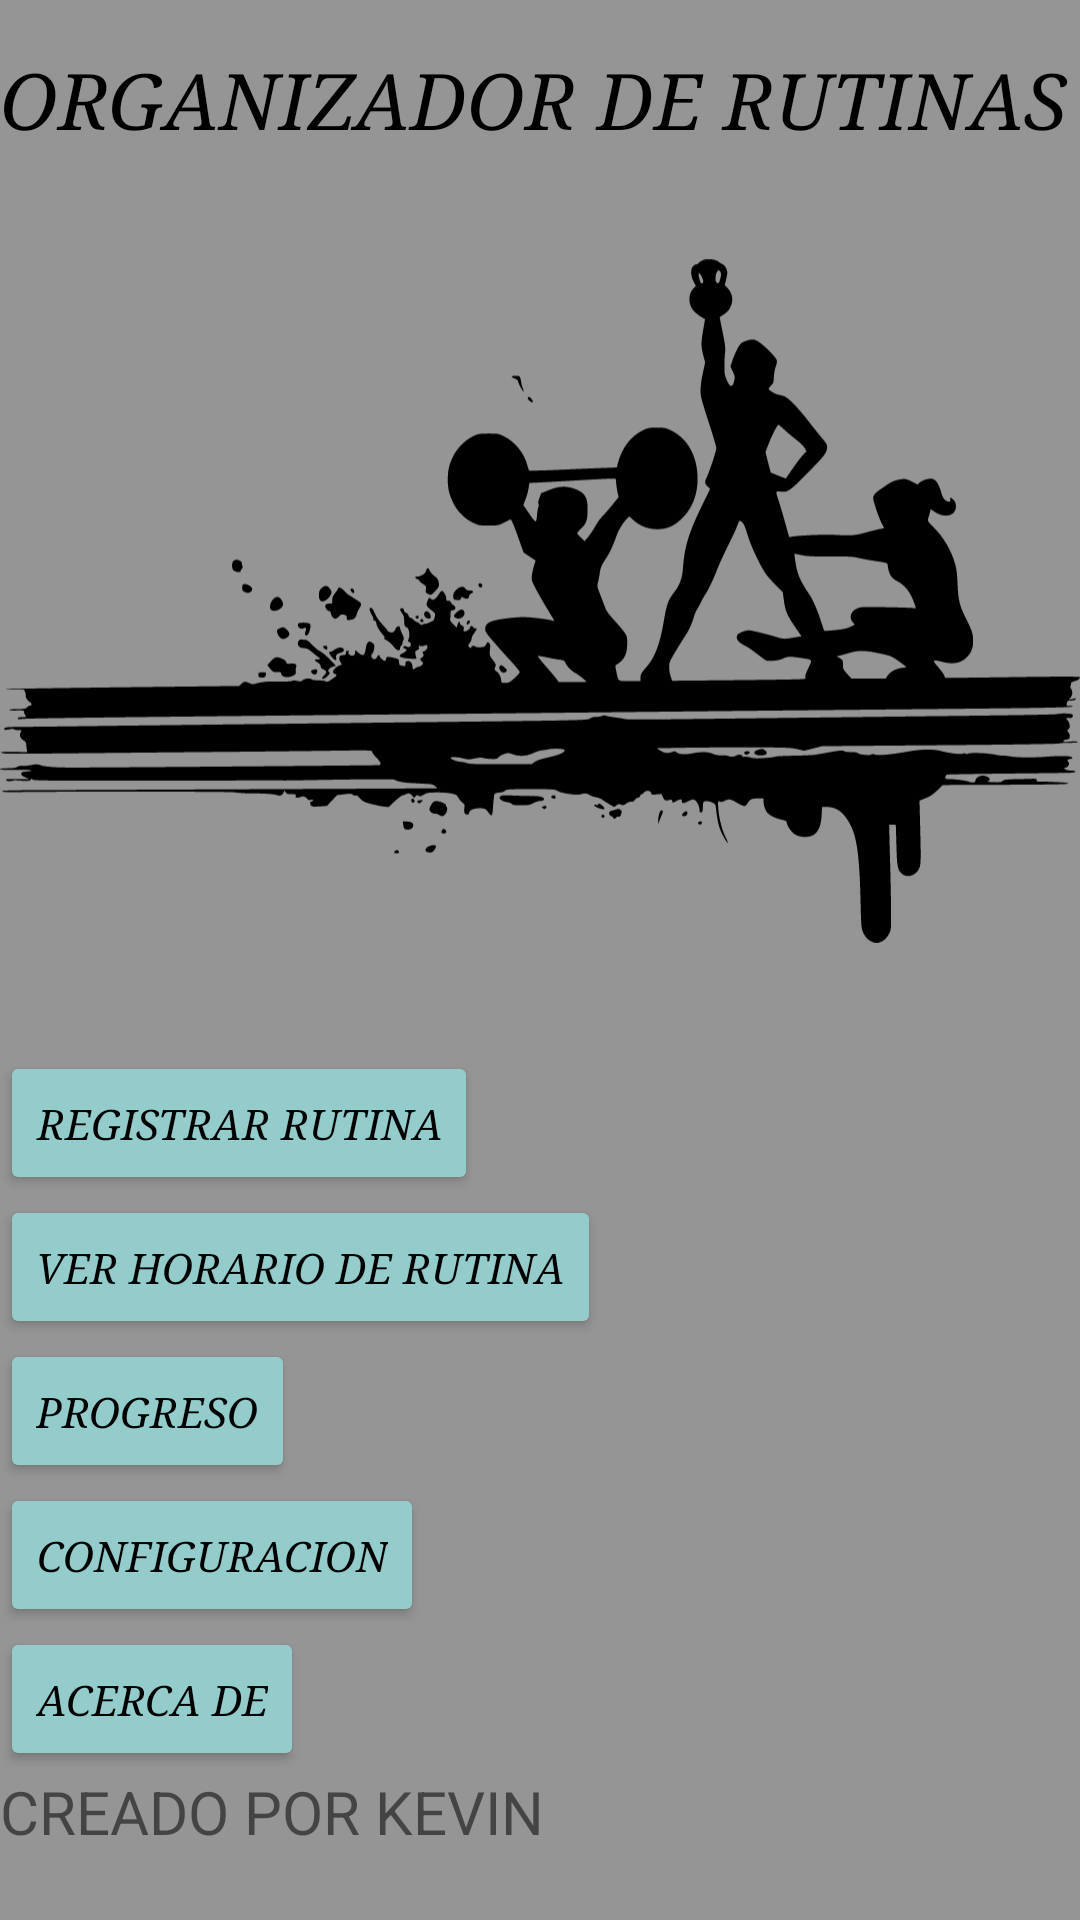

This screen was rendered from an Android layout file. Write that file and the resources it references.
<!-- AndroidManifest.xml: application theme Theme.Ssss -->
<!-- res/layout/activity_main.xml -->
<?xml version="1.0" encoding="utf-8"?>
<androidx.constraintlayout.widget.ConstraintLayout xmlns:android="http://schemas.android.com/apk/res/android"
    xmlns:app="http://schemas.android.com/apk/res-auto"
    xmlns:tools="http://schemas.android.com/tools"
    android:id="@+id/ButtonProgress"
    android:layout_width="match_parent"
    android:layout_height="match_parent"
    android:background="#959595"
    tools:context=".MainActivity">

    <LinearLayout
        android:layout_width="360dp"
        android:layout_height="608dp"
        android:orientation="vertical"
        app:layout_constraintBottom_toBottomOf="parent"
        app:layout_constraintEnd_toEndOf="parent"
        app:layout_constraintHorizontal_bias="0.491"
        app:layout_constraintStart_toStartOf="parent"
        app:layout_constraintTop_toTopOf="parent">

        <TextView
            android:id="@+id/textView"
            android:layout_width="match_parent"
            android:layout_height="wrap_content"
            android:layout_gravity="center"
            android:fontFamily="serif"
            android:text="@string/organizador_de_rutinas"
            android:textColor="@color/black"
            android:textSize="26sp"
            android:textStyle="italic" />

        <ImageView
            android:id="@+id/imageView"
            android:layout_width="wrap_content"
            android:layout_height="300dp"
            android:contentDescription="@string/Imagen"
            app:srcCompat="@drawable/ic__975689" />

        <Button
            android:id="@+id/buttonRR"
            android:layout_width="wrap_content"
            android:layout_height="wrap_content"
            android:backgroundTint="#94CCCC"
            android:fontFamily="serif"
            android:onClick="RegistrarRutina"
            android:text="@string/registrar_rutina"
            android:textColor="@color/black"
            android:textStyle="italic"
            app:cornerRadius="20dp" />

        <Button
            android:id="@+id/ButtonVHDR"
            android:layout_width="wrap_content"
            android:layout_height="wrap_content"
            android:backgroundTint="#94CCCC"
            android:fontFamily="serif"
            android:onClick="HorarioRutina"
            android:text="@string/ver_horario_de_rutina"
            android:textColor="@color/black"
            android:textStyle="italic"
            app:cornerRadius="20dp" />

        <Button
            android:id="@+id/buttonP"
            android:layout_width="wrap_content"
            android:layout_height="wrap_content"
            android:backgroundTint="#94CCCC"
            android:fontFamily="serif"
            android:onClick="Progreso"
            android:text="@string/progreso"
            android:textColor="@color/black"
            android:textStyle="italic"
            app:cornerRadius="20dp" />

        <Button
            android:id="@+id/ButtonConfig"
            android:layout_width="wrap_content"
            android:layout_height="wrap_content"
            android:backgroundTint="#94CCCC"
            android:fontFamily="serif"
            android:onClick="Configuracion"
            android:text="@string/configuracion"
            android:textColor="@color/black"
            android:textStyle="italic"
            app:cornerRadius="20dp" />

        <Button
            android:id="@+id/buttonAcercade"
            android:layout_width="wrap_content"
            android:layout_height="wrap_content"
            android:backgroundTint="#94CCCC"
            android:baselineAligned="false"
            android:fontFamily="serif"
            android:onClick="AcercaDe"
            android:text="@string/acerca_de"
            android:textColor="@color/black"
            android:textStyle="italic"
            app:cornerRadius="20dp" />

        <TextView
            android:id="@+id/textView2"
            android:layout_width="wrap_content"
            android:layout_height="wrap_content"
            android:backgroundTint="#50A1A1"
            android:text="@string/Creado_por_kevin"
            android:textSize="20sp"
            app:cornerRadius="20dp" />

    </LinearLayout>
</androidx.constraintlayout.widget.ConstraintLayout>
<!-- resources referenced by this layout -->
<resources>
  <!-- drawable ic__975689: vector/xml drawable (drawable, 29526 chars, omitted) -->
  <string name="Creado_por_kevin">CREADO POR KEVIN</string>
  <string name="Imagen">Imagen</string>
  <string name="acerca_de">ACERCA DE</string>
  <string name="configuracion">CONFIGURACION</string>
  <string name="organizador_de_rutinas">ORGANIZADOR DE RUTINAS</string>
  <string name="progreso">PROGRESO</string>
  <string name="registrar_rutina">REGISTRAR RUTINA</string>
  <string name="ver_horario_de_rutina">VER HORARIO DE RUTINA</string>
  <style name="Theme.Ssss" parent="Theme.MaterialComponents.DayNight.DarkActionBar">
          
          <item name="colorPrimary">@color/purple_500</item>
          <item name="colorPrimaryVariant">@color/purple_700</item>
          <item name="colorOnPrimary">@color/white</item>
          
          <item name="colorSecondary">@color/teal_200</item>
          <item name="colorSecondaryVariant">@color/teal_700</item>
          <item name="colorOnSecondary">@color/black</item>
          
          <item name="android:statusBarColor" tools:targetApi="l">?attr/colorPrimaryVariant</item>
          
      </style>
  <!-- not gathered from this repository: default colours our renderer supplied (Android Studio template values) -->
  <color name="purple_500">#FF6200EE</color>
  <color name="purple_700">#FF3700B3</color>
  <color name="teal_200">#FF03DAC5</color>
  <color name="teal_700">#FF018786</color>
  <color name="black">#FF000000</color>
  <color name="white">#FFFFFFFF</color>
</resources>
